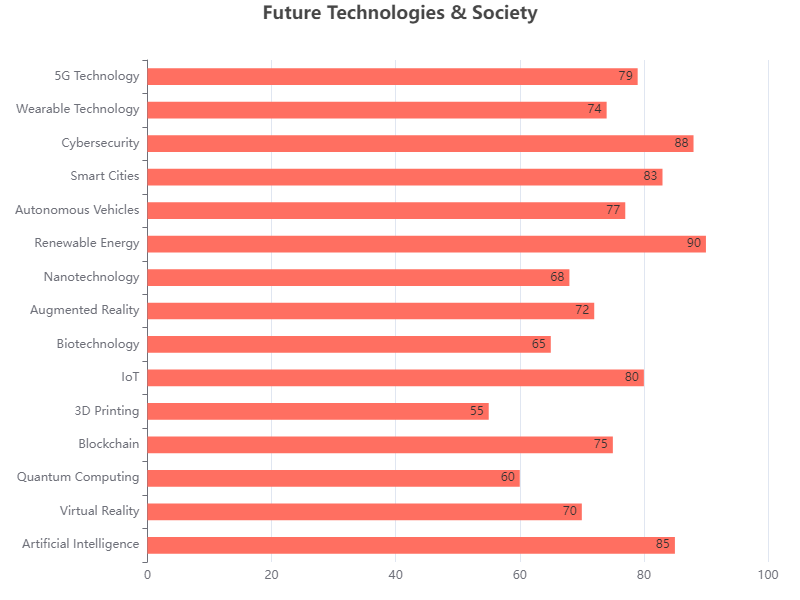

Data behind this chart, as committed beside it:
Category, Value
Artificial Intelligence, 85
Virtual Reality, 70
Quantum Computing, 60
Blockchain, 75
3D Printing, 55
IoT, 80
Biotechnology, 65
Augmented Reality, 72
Nanotechnology, 68
Renewable Energy, 90
Autonomous Vehicles, 77
Smart Cities, 83
Cybersecurity, 88
Wearable Technology, 74
5G Technology, 79
